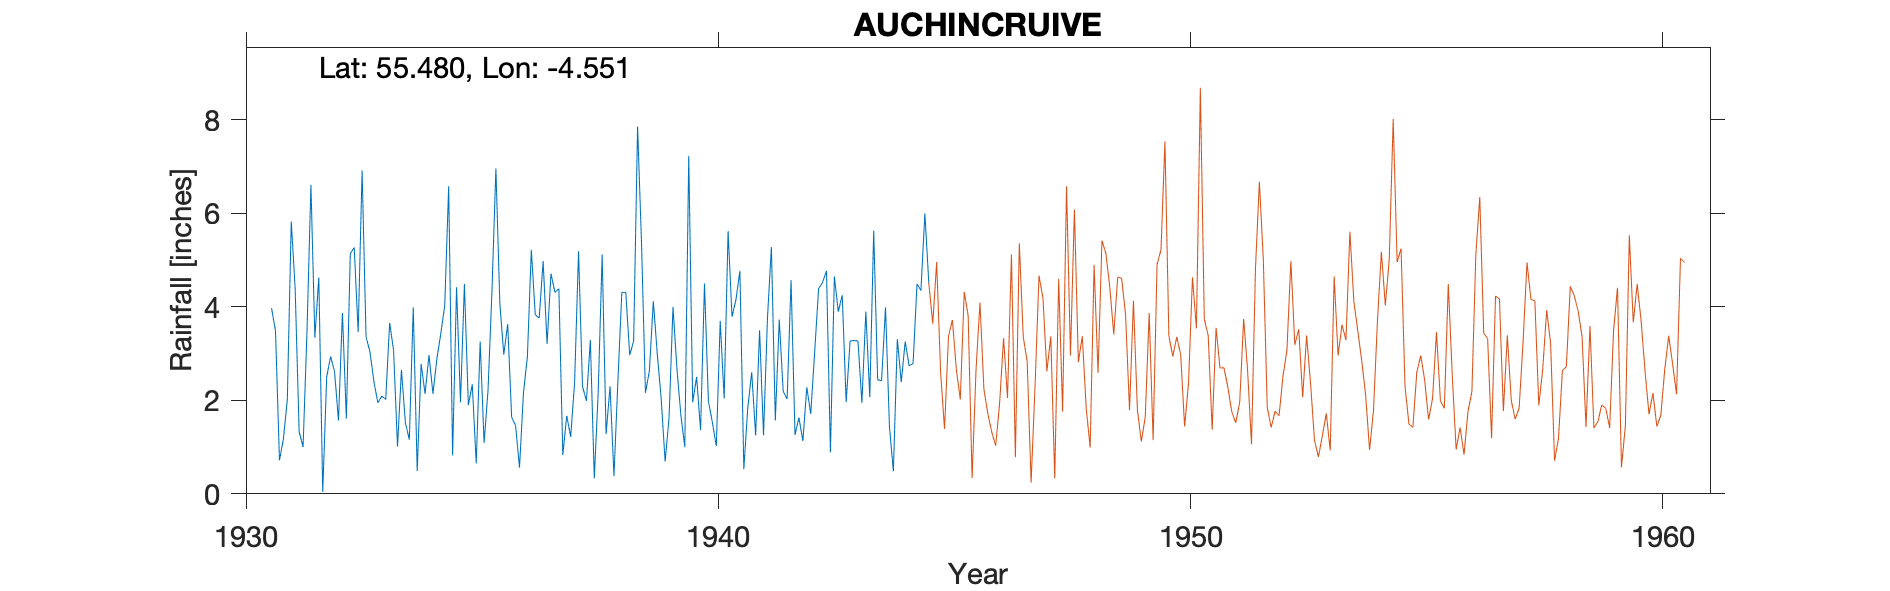

The data file committed next to this chart (first rows):
AUCHINCRUIVE, , , , , , , , , , , , , , , , , , , , 
Grid ref, NS389236, Long, -4.551, Lat, 55.48, Elevation, 89, ft, , , , , , , , , , , , 
Station no, 5254/6, , , , , , , , , , , , , , , , , , , 
, 1931, 1932, 1933, 1934, 1935, 1936, 1937, 1938, 1939, 1940, 1941, 1942, 1943, 1944, 1945, 1946, 1947, 1948, 1949, 1950
January, 3.97, 4.63, 3.36, 3.99, 1.96, 3.63, 4.31, 5.12, 2.63, 2.5, 0.53, 4.57, 3.9, 3.99, , , , , , 
February, 3.48, 0.04, 3.04, 0.49, 4.49, 1.64, 4.39, 1.28, 4.12, 1.36, 1.84, 1.26, 4.25, 1.44, , , , , , 
March, 0.72, 2.5, 2.4, 2.78, 1.9, 1.46, 0.83, 2.3, 3, 4.5, 2.6, 1.63, 1.96, 0.48, , , , , , 
April, 1.17, 2.94, 1.95, 2.14, 2.34, 0.56, 1.67, 0.38, 2.03, 1.98, 1.25, 1.13, 3.27, 3.31, , , , , , 
May, 2.02, 2.61, 2.09, 2.97, 0.65, 2.16, 1.22, 2.42, 0.69, 1.53, 3.5, 2.28, 3.28, 2.39, , , , , , 
June, 5.83, 1.57, 2.02, 2.14, 3.26, 2.93, 2.39, 4.31, 1.63, 1.02, 1.25, 1.71, 3.27, 3.26, , , , , , 
July, 4.38, 3.87, 3.66, 2.89, 1.09, 5.22, 5.19, 4.31, 4, 3.7, 3.75, 3.04, 1.95, 2.74, , , , , , 
August, 1.33, 1.61, 3.07, 3.43, 2.22, 3.83, 2.3, 2.97, 2.68, 2.04, 5.28, 4.39, 3.9, 2.79, , , , , , 
September, 1, 5.14, 1.01, 4.03, 4.35, 3.76, 1.99, 3.27, 1.68, 5.62, 1.57, 4.52, 2.07, , , , , , , 
October, 3.48, 5.27, 2.65, 6.58, 6.96, 4.98, 3.29, 7.86, 1, 3.79, 3.73, 4.77, 5.63, , , , , , , 
November, 6.61, 3.46, 1.52, 0.82, 4.07, 3.21, 0.33, 5.37, 7.23, 4.16, 2.19, 0.89, 2.44, , , , , , , 
December, 3.34, 6.92, 1.16, 4.42, 2.98, 4.71, 2.19, 2.16, 1.96, 4.77, 2.03, 4.65, 2.42, , , , , , , 
Total, 37.33, 40.56, 27.93, 36.68, 36.27, 38.09, 30.1, 41.75, 32.65, 36.97, 29.52, 34.84, 38.34, , , , , , , 
G Move Sept 1944, , , , , , , , , , , , , , , , , , , , 
Station no, 5254/6, , , , , , , , , , , , , , , , , , , 
Midas, 1005, , , , , , , , , , , , , , , , , , , 
Hyd Stn, 645404, , , , , , , , , , , , , , , , , , , 
